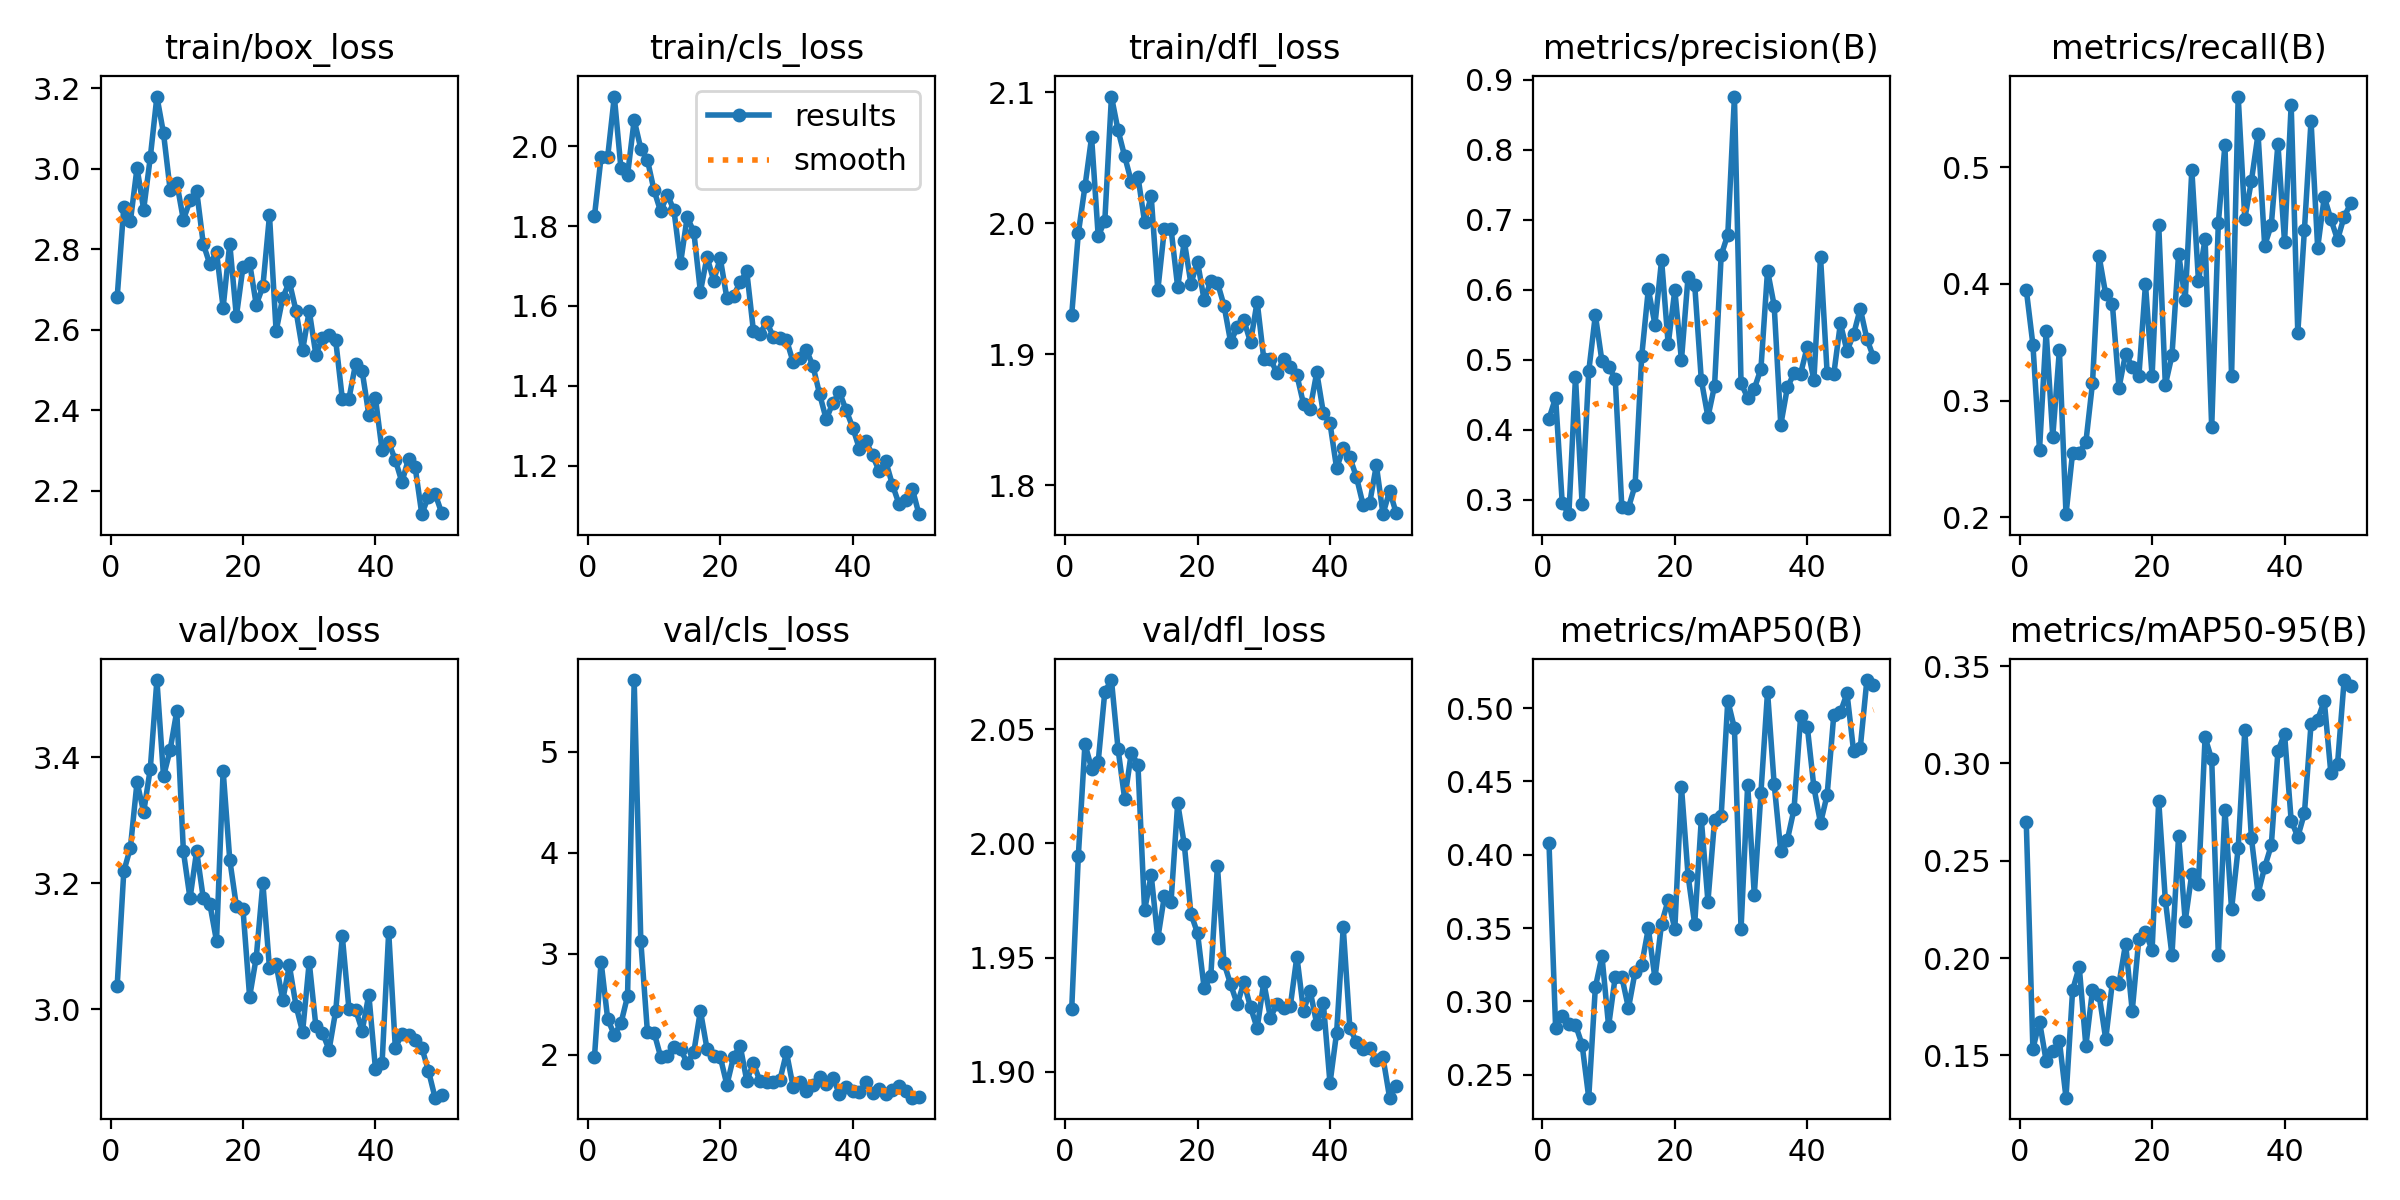

The data file committed next to this chart (first rows):
epoch, time, train/box_loss, train/cls_loss, train/dfl_loss, metrics/precision(B), metrics/recall(B), metrics/mAP50(B), metrics/mAP50-95(B), val/box_loss, val/cls_loss, val/dfl_loss, lr/pg0, lr/pg1, lr/pg2
1, 31.05, 2.681, 1.825, 1.93, 0.4155, 0.3951, 0.408, 0.2698, 3.037, 1.975, 1.928, 0.000406, 0.000406, 0.000406
2, 64.19, 2.905, 1.972, 1.992, 0.4457, 0.3481, 0.2819, 0.1533, 3.219, 2.922, 1.995, 0.0008064, 0.0008064, 0.0008064
3, 94.82, 2.87, 1.974, 2.028, 0.2946, 0.2578, 0.2903, 0.1673, 3.257, 2.353, 2.044, 0.00119, 0.00119, 0.00119
4, 126, 3.002, 2.125, 2.066, 0.2791, 0.3594, 0.2849, 0.1472, 3.361, 2.195, 2.033, 0.001176, 0.001176, 0.001176
5, 157, 2.899, 1.945, 1.99, 0.4752, 0.269, 0.2841, 0.1521, 3.313, 2.312, 2.036, 0.001151, 0.001151, 0.001151
6, 189.1, 3.028, 1.928, 2.002, 0.2934, 0.3432, 0.2706, 0.1575, 3.382, 2.578, 2.066, 0.001126, 0.001126, 0.001126
7, 220.9, 3.179, 2.066, 2.097, 0.4831, 0.2027, 0.2344, 0.1283, 3.522, 5.708, 2.071, 0.001102, 0.001102, 0.001102
8, 252.4, 3.088, 1.994, 2.071, 0.5638, 0.2555, 0.3097, 0.1836, 3.37, 3.126, 2.041, 0.001077, 0.001077, 0.001077
9, 283.4, 2.948, 1.966, 2.051, 0.4974, 0.2555, 0.3308, 0.1955, 3.412, 2.225, 2.019, 0.001052, 0.001052, 0.001052
10, 315.3, 2.965, 1.89, 2.032, 0.4899, 0.2643, 0.2832, 0.1549, 3.473, 2.219, 2.04, 0.001027, 0.001027, 0.001027
11, 346.5, 2.873, 1.837, 2.036, 0.4726, 0.315, 0.3168, 0.1835, 3.251, 1.979, 2.034, 0.001002, 0.001002, 0.001002
12, 377.8, 2.921, 1.879, 2.001, 0.2891, 0.4236, 0.3167, 0.181, 3.176, 1.983, 1.971, 0.0009778, 0.0009778, 0.0009778
13, 409.8, 2.946, 1.84, 2.021, 0.2882, 0.391, 0.2954, 0.1583, 3.251, 2.076, 1.986, 0.000953, 0.000953, 0.000953
14, 442.1, 2.813, 1.707, 1.949, 0.3203, 0.3827, 0.3201, 0.1875, 3.177, 2.059, 1.958, 0.0009283, 0.0009283, 0.0009283
15, 473.5, 2.762, 1.822, 1.996, 0.5049, 0.311, 0.3251, 0.1867, 3.167, 1.915, 1.977, 0.0009035, 0.0009035, 0.0009035
16, 504.7, 2.793, 1.786, 1.996, 0.6005, 0.3402, 0.3498, 0.2074, 3.108, 2.023, 1.975, 0.0008787, 0.0008787, 0.0008787
17, 536.5, 2.655, 1.635, 1.951, 0.55, 0.3292, 0.3157, 0.1728, 3.379, 2.436, 2.018, 0.000854, 0.000854, 0.000854
18, 567.7, 2.814, 1.723, 1.986, 0.6424, 0.3209, 0.3531, 0.21, 3.237, 2.057, 1.999, 0.0008293, 0.0008293, 0.0008293
19, 599, 2.633, 1.664, 1.954, 0.5219, 0.3997, 0.3692, 0.2133, 3.164, 1.984, 1.969, 0.0008045, 0.0008045, 0.0008045
20, 630, 2.756, 1.719, 1.971, 0.5993, 0.321, 0.3493, 0.2041, 3.158, 1.977, 1.961, 0.0007797, 0.0007797, 0.0007797
21, 662.2, 2.766, 1.619, 1.941, 0.4991, 0.4508, 0.4465, 0.2807, 3.02, 1.702, 1.937, 0.000755, 0.000755, 0.000755
22, 696.1, 2.662, 1.625, 1.956, 0.6185, 0.3134, 0.3858, 0.2298, 3.082, 1.976, 1.942, 0.0007302, 0.0007302, 0.0007302
23, 726.8, 2.708, 1.66, 1.955, 0.6072, 0.3387, 0.3527, 0.2015, 3.2, 2.089, 1.99, 0.0007055, 0.0007055, 0.0007055
24, 758.4, 2.884, 1.686, 1.937, 0.4709, 0.4259, 0.4243, 0.2629, 3.065, 1.744, 1.948, 0.0006808, 0.0006808, 0.0006808
25, 789.9, 2.597, 1.538, 1.909, 0.4179, 0.3864, 0.3681, 0.219, 3.071, 1.914, 1.938, 0.000656, 0.000656, 0.000656
26, 821.9, 2.679, 1.53, 1.92, 0.4626, 0.4976, 0.4235, 0.2434, 3.015, 1.738, 1.93, 0.0006312, 0.0006312, 0.0006312
27, 853.1, 2.719, 1.56, 1.926, 0.6491, 0.4027, 0.4267, 0.2379, 3.069, 1.73, 1.939, 0.0006065, 0.0006065, 0.0006065
28, 885.2, 2.647, 1.523, 1.909, 0.6786, 0.4385, 0.505, 0.3134, 3.006, 1.728, 1.928, 0.0005818, 0.0005818, 0.0005818
29, 918.8, 2.549, 1.52, 1.94, 0.8759, 0.2771, 0.4862, 0.302, 2.964, 1.748, 1.919, 0.000557, 0.000557, 0.000557
30, 950, 2.647, 1.515, 1.896, 0.466, 0.452, 0.3494, 0.2016, 3.075, 2.022, 1.939, 0.0005322, 0.0005322, 0.0005322
31, 981.2, 2.539, 1.459, 1.896, 0.4456, 0.5192, 0.4478, 0.2762, 2.974, 1.682, 1.924, 0.0005075, 0.0005075, 0.0005075
32, 1014, 2.579, 1.469, 1.885, 0.4584, 0.3209, 0.3727, 0.225, 2.963, 1.727, 1.93, 0.0004827, 0.0004827, 0.0004827
33, 1046, 2.586, 1.49, 1.896, 0.4867, 0.5605, 0.4421, 0.2566, 2.936, 1.639, 1.928, 0.000458, 0.000458, 0.000458
34, 1077, 2.573, 1.449, 1.89, 0.6272, 0.4558, 0.5111, 0.3171, 2.997, 1.701, 1.929, 0.0004332, 0.0004332, 0.0004332
35, 1111, 2.428, 1.379, 1.884, 0.5773, 0.4884, 0.4483, 0.2615, 3.116, 1.778, 1.95, 0.0004085, 0.0004085, 0.0004085
36, 1143, 2.429, 1.316, 1.862, 0.4068, 0.5283, 0.4023, 0.2331, 3, 1.709, 1.927, 0.0003837, 0.0003837, 0.0003837
37, 1173, 2.515, 1.357, 1.858, 0.4603, 0.4328, 0.4103, 0.2467, 3, 1.772, 1.935, 0.000359, 0.000359, 0.000359
38, 1205, 2.497, 1.384, 1.886, 0.4804, 0.4505, 0.431, 0.258, 2.966, 1.61, 1.921, 0.0003343, 0.0003343, 0.0003343
39, 1236, 2.389, 1.339, 1.855, 0.4799, 0.52, 0.4946, 0.3062, 3.023, 1.68, 1.93, 0.0003095, 0.0003095, 0.0003095
40, 1267, 2.43, 1.295, 1.847, 0.5186, 0.4359, 0.4874, 0.3151, 2.905, 1.645, 1.895, 0.0002848, 0.0002848, 0.0002848
41, 1300, 2.301, 1.243, 1.813, 0.4704, 0.5533, 0.446, 0.2706, 2.914, 1.629, 1.917, 0.00026, 0.00026, 0.00026
42, 1332, 2.32, 1.261, 1.828, 0.647, 0.3581, 0.4215, 0.2623, 3.123, 1.727, 1.963, 0.0002352, 0.0002352, 0.0002352
43, 1363, 2.277, 1.226, 1.821, 0.4806, 0.4462, 0.4408, 0.2743, 2.939, 1.624, 1.919, 0.0002105, 0.0002105, 0.0002105
44, 1394, 2.222, 1.185, 1.806, 0.4789, 0.5397, 0.4951, 0.3202, 2.96, 1.657, 1.913, 0.0001857, 0.0001857, 0.0001857
45, 1427, 2.28, 1.21, 1.785, 0.5517, 0.431, 0.4972, 0.3225, 2.96, 1.61, 1.91, 0.000161, 0.000161, 0.000161
46, 1460, 2.258, 1.152, 1.786, 0.5124, 0.4745, 0.51, 0.3321, 2.952, 1.648, 1.91, 0.0001363, 0.0001363, 0.0001363
47, 1492, 2.142, 1.103, 1.815, 0.5362, 0.4553, 0.4705, 0.2948, 2.939, 1.685, 1.905, 0.0001115, 0.0001115, 0.0001115
48, 1522, 2.186, 1.115, 1.778, 0.5728, 0.4378, 0.4728, 0.2997, 2.903, 1.637, 1.906, 8.675e-05, 8.675e-05, 8.675e-05
49, 1554, 2.193, 1.142, 1.796, 0.5297, 0.4576, 0.5191, 0.3428, 2.86, 1.575, 1.889, 6.2e-05, 6.2e-05, 6.2e-05
50, 1588, 2.145, 1.078, 1.779, 0.5034, 0.469, 0.5159, 0.3397, 2.864, 1.579, 1.894, 3.725e-05, 3.725e-05, 3.725e-05
